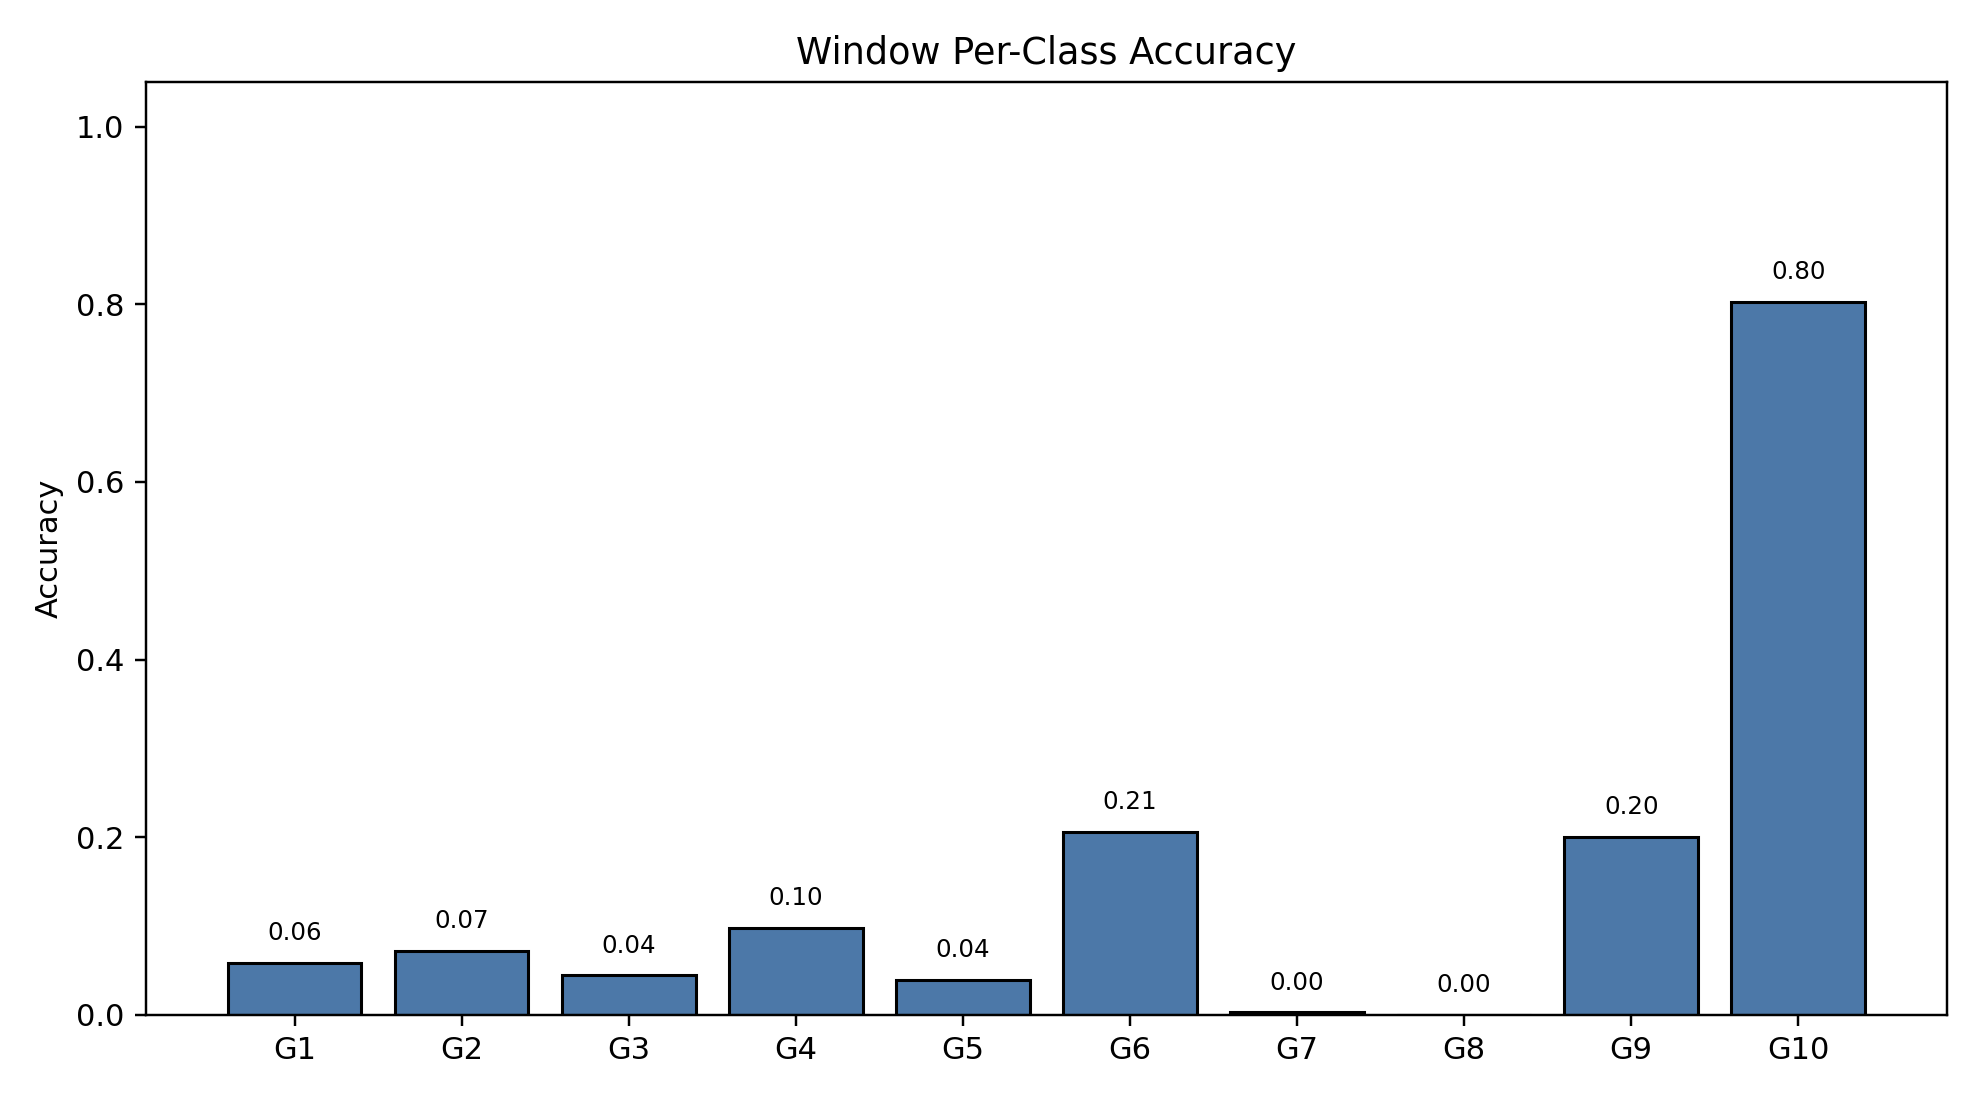

Source data for this figure (header and first rows):
class_index, gesture_id, support, correct, accuracy
0, 1, 791, 46, 0.05815
1, 2, 692, 50, 0.07225
2, 3, 766, 34, 0.04439
3, 4, 743, 73, 0.09825
4, 5, 735, 29, 0.03946
5, 6, 763, 157, 0.2058
6, 7, 754, 2, 0.002653
7, 8, 707, 0, 0.0
8, 9, 688, 138, 0.2006
9, 10, 683, 548, 0.8023
